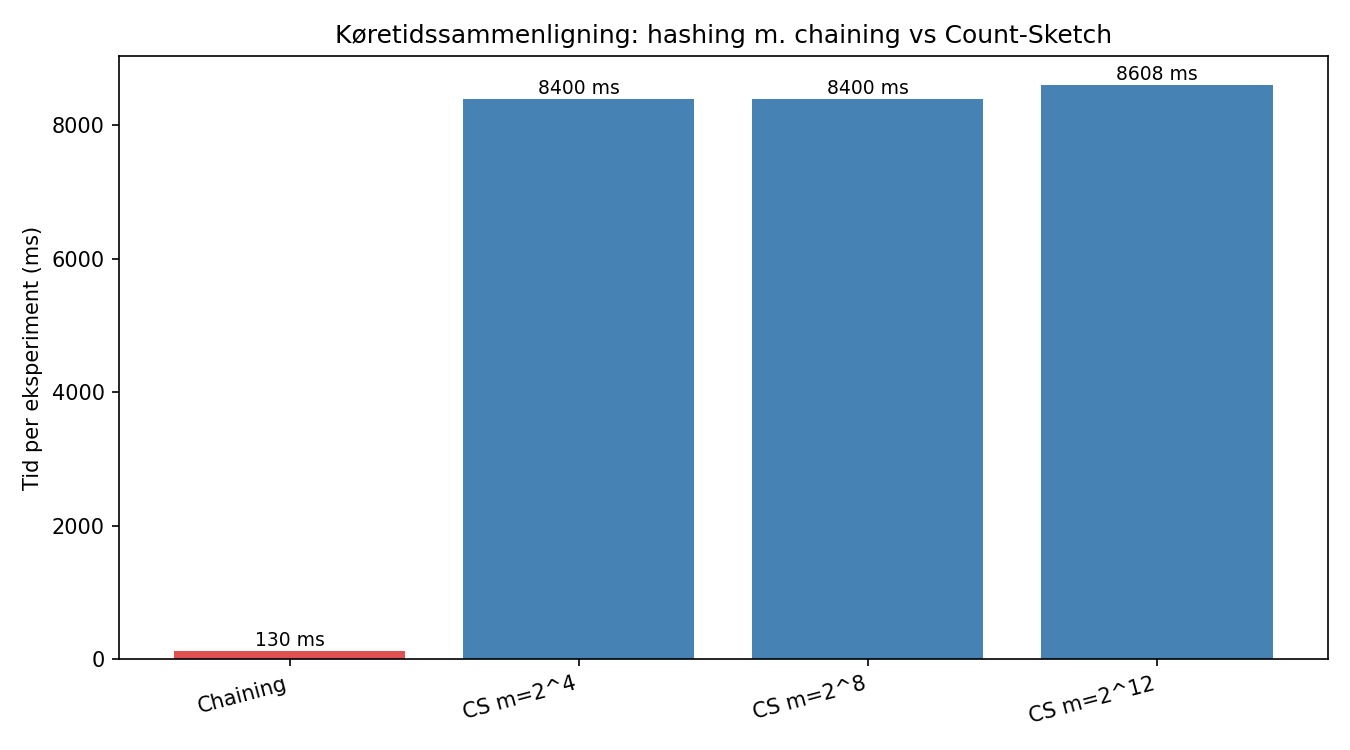

The table this chart was drawn from, first rows:
metode, ms_total, ms_per_exp
Chaining, 130, 130
CS m=2^4, 840000, 8400
CS m=2^8, 840000, 8400
CS m=2^12, 860800, 8608
